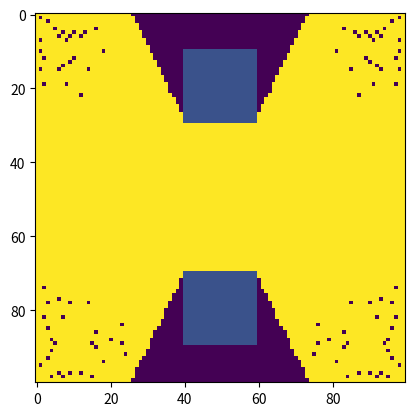

This chart was generated by the following Python code:
import numpy as np
import matplotlib.pyplot as plt


class obeservation(object):
    def __init__(self, angle=360, lidarRange=300, accuracy=1, beems=1080):
        # angle: the angular range of lidar
        # lidarRange: the maximum distance of lidar's capacity
        # accuracy: increment step size of each laser beem
        # beems: how many beems exit in the range of the angle
        self.angle = np.pi / 180.0 * angle
        self.range = lidarRange
        self.accuracy = accuracy
        self.beems = beems

    def render(self, mymap):
        plt.imshow(mymap)
        plt.show()

    def observe(self, mymap, location, theta):
        angle_start = theta - self.angle / 2
        angle_end = theta + self.angle / 2
        angles = np.linspace(angle_start, angle_end, num=self.beems)
        beemsLayer = np.zeros_like(mymap)
        distance_obs = np.zeros(self.beems)
        intensity_obs = np.zeros(self.beems)
        objects = [1, 3]
        cosangle = np.cos(angles)
        sinangle = np.sin(angles)
        history = np.ones(self.beems)
        distance = 0

        while distance < self.range:
            distance += self.accuracy
            x = np.int32(location[0] + distance * cosangle)
            y = np.int32(location[1] + distance * sinangle)
            # print (x, y)
            x = np.clip(x, 0, mymap.shape[0] - 1)
            y = np.clip(y, 0, mymap.shape[1] - 1)
            # print ("clipped:", x, y)
            # break

            intensity_obs[history == 1] = mymap[x[history == 1], y[history == 1]]
            history = history * np.logical_or((mymap[x, y] == 0), (mymap[x, y] == 2))
            distance_obs[history == 1] = distance

            beemsLayer = self.drawPoints(beemsLayer, x, y, history=history, value=1)

        mymap[beemsLayer == 1] = 4
        lidar_map = mymap.copy()

        return distance_obs, intensity_obs, beemsLayer, lidar_map

    def findTarget(self, mymap, x, y, value=3):
        if mymap[int(x)][int(y)] == value:
            return True
        else:
            return False

    def findObject(self, mymap, x, y, value=1):
        if mymap[int(x)][int(y)] == value:
            return True
        else:
            return False

    def find_obstacle(self, mymap, x, y, value=1):
        return mymap[x, y] == value

    def drawPoint(self, mymap, x, y, value=2):
        mymap[int(x)][int(y)] = value
        return mymap

    def drawPoints(self, mymap, x, y, history=None, value=4):
        # print (history)
        mymap[x[history == 1], y[history == 1]] = value
        return mymap


def main():
    shape = (100, 100)
    mymap = np.zeros(shape)
    mymap[70:90, 40:60] = 1
    mymap[10:30, 40:60] = 1
    ob = obeservation(angle=360, beems=500)
    _,res, beemsLayer,lidar_map = ob.observe(mymap=mymap, location=(50, 50), theta=0)
    print(res)
#    print(intense)
    mymap[beemsLayer == 1] = 2
    plt.imshow(lidar_map)
    plt.show()


if __name__ == "__main__":
    main()
